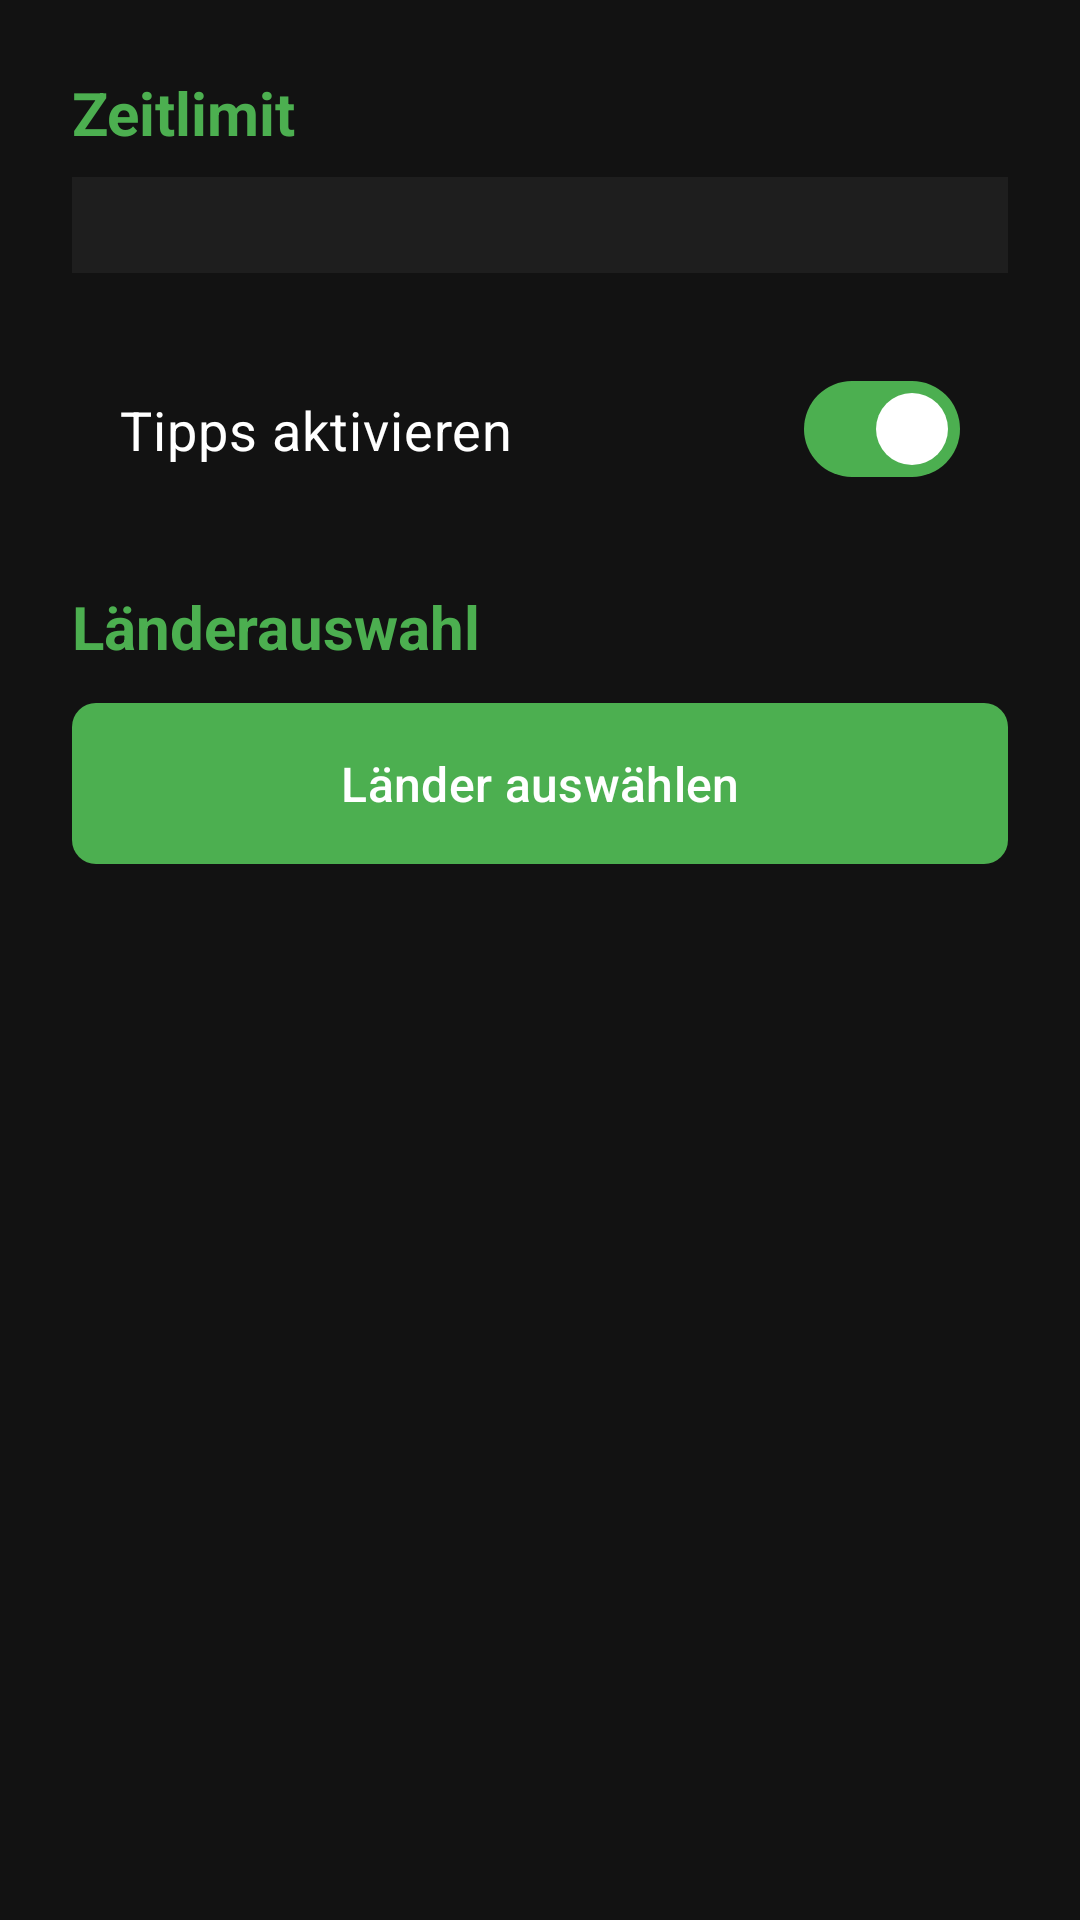

This screen was rendered from an Android layout file. Write that file and the resources it references.
<!-- AndroidManifest.xml: application theme Theme.HauptstadtRaten -->
<!-- res/layout/activity_settings.xml -->
<?xml version="1.0" encoding="utf-8"?>
<androidx.constraintlayout.widget.ConstraintLayout xmlns:android="http://schemas.android.com/apk/res/android"
    xmlns:app="http://schemas.android.com/apk/res-auto"
    android:layout_width="match_parent"
    android:layout_height="match_parent"
    android:background="@color/background">

    <androidx.core.widget.NestedScrollView
        android:layout_width="match_parent"
        android:layout_height="match_parent"
        android:fillViewport="true">

        <LinearLayout
            android:layout_width="match_parent"
            android:layout_height="wrap_content"
            android:orientation="vertical"
            android:padding="24dp">

            <TextView
                android:layout_width="match_parent"
                android:layout_height="wrap_content"
                android:text="@string/time_limit"
                android:textSize="20sp"
                android:textStyle="bold"
                android:textColor="@color/primary"
                android:layout_marginBottom="8dp" />

            <Spinner
                android:id="@+id/timeLimitSpinner"
                android:layout_width="match_parent"
                android:layout_height="wrap_content"
                android:background="@color/surface"
                android:padding="16dp"
                android:layout_marginBottom="24dp" />

            <com.google.android.material.materialswitch.MaterialSwitch
                android:id="@+id/hintsSwitch"
                android:layout_width="match_parent"
                android:layout_height="wrap_content"
                android:text="@string/hints_enabled"
                android:textColor="@color/white"
                android:textSize="18sp"
                android:checked="true"
                android:padding="16dp"
                android:layout_marginBottom="24dp" />

            <TextView
                android:layout_width="match_parent"
                android:layout_height="wrap_content"
                android:text="@string/country_selection_title"
                android:textSize="20sp"
                android:textStyle="bold"
                android:textColor="@color/primary"
                android:layout_marginBottom="8dp" />

            <com.google.android.material.button.MaterialButton
                android:id="@+id/selectCountriesButton"
                android:layout_width="match_parent"
                android:layout_height="wrap_content"
                android:text="@string/select_countries"
                android:textSize="16sp"
                android:padding="16dp"
                app:cornerRadius="8dp" />

        </LinearLayout>

    </androidx.core.widget.NestedScrollView>

</androidx.constraintlayout.widget.ConstraintLayout>
<!-- resources referenced by this layout -->
<resources>
  <color name="background">#121212</color>
  <color name="primary">#4CAF50</color>
  <color name="surface">#1E1E1E</color>
  <color name="white">#FFFFFF</color>
  <string name="country_selection_title">Länderauswahl</string>
  <string name="hints_enabled">Tipps aktivieren</string>
  <string name="select_countries">Länder auswählen</string>
  <string name="time_limit">Zeitlimit</string>
  <style name="Theme.HauptstadtRaten" parent="Theme.Material3.Dark">
          <item name="colorPrimary">@color/primary</item>
          <item name="colorPrimaryVariant">@color/primary_variant</item>
          <item name="colorOnPrimary">@color/white</item>
          <item name="colorSecondary">@color/secondary</item>
          <item name="colorSecondaryVariant">@color/secondary_variant</item>
          <item name="colorOnSecondary">@color/black</item>
          <item name="android:statusBarColor">@color/black</item>
          <item name="android:navigationBarColor">@color/black</item>
          <item name="android:windowBackground">@color/background</item>
          <item name="colorSurface">@color/surface</item>
          <item name="colorOnSurface">@color/white</item>
      </style>
  <color name="primary_variant">#2E7D32</color>
  <color name="secondary">#03DAC6</color>
  <color name="secondary_variant">#018786</color>
  <color name="black">#000000</color>
</resources>
